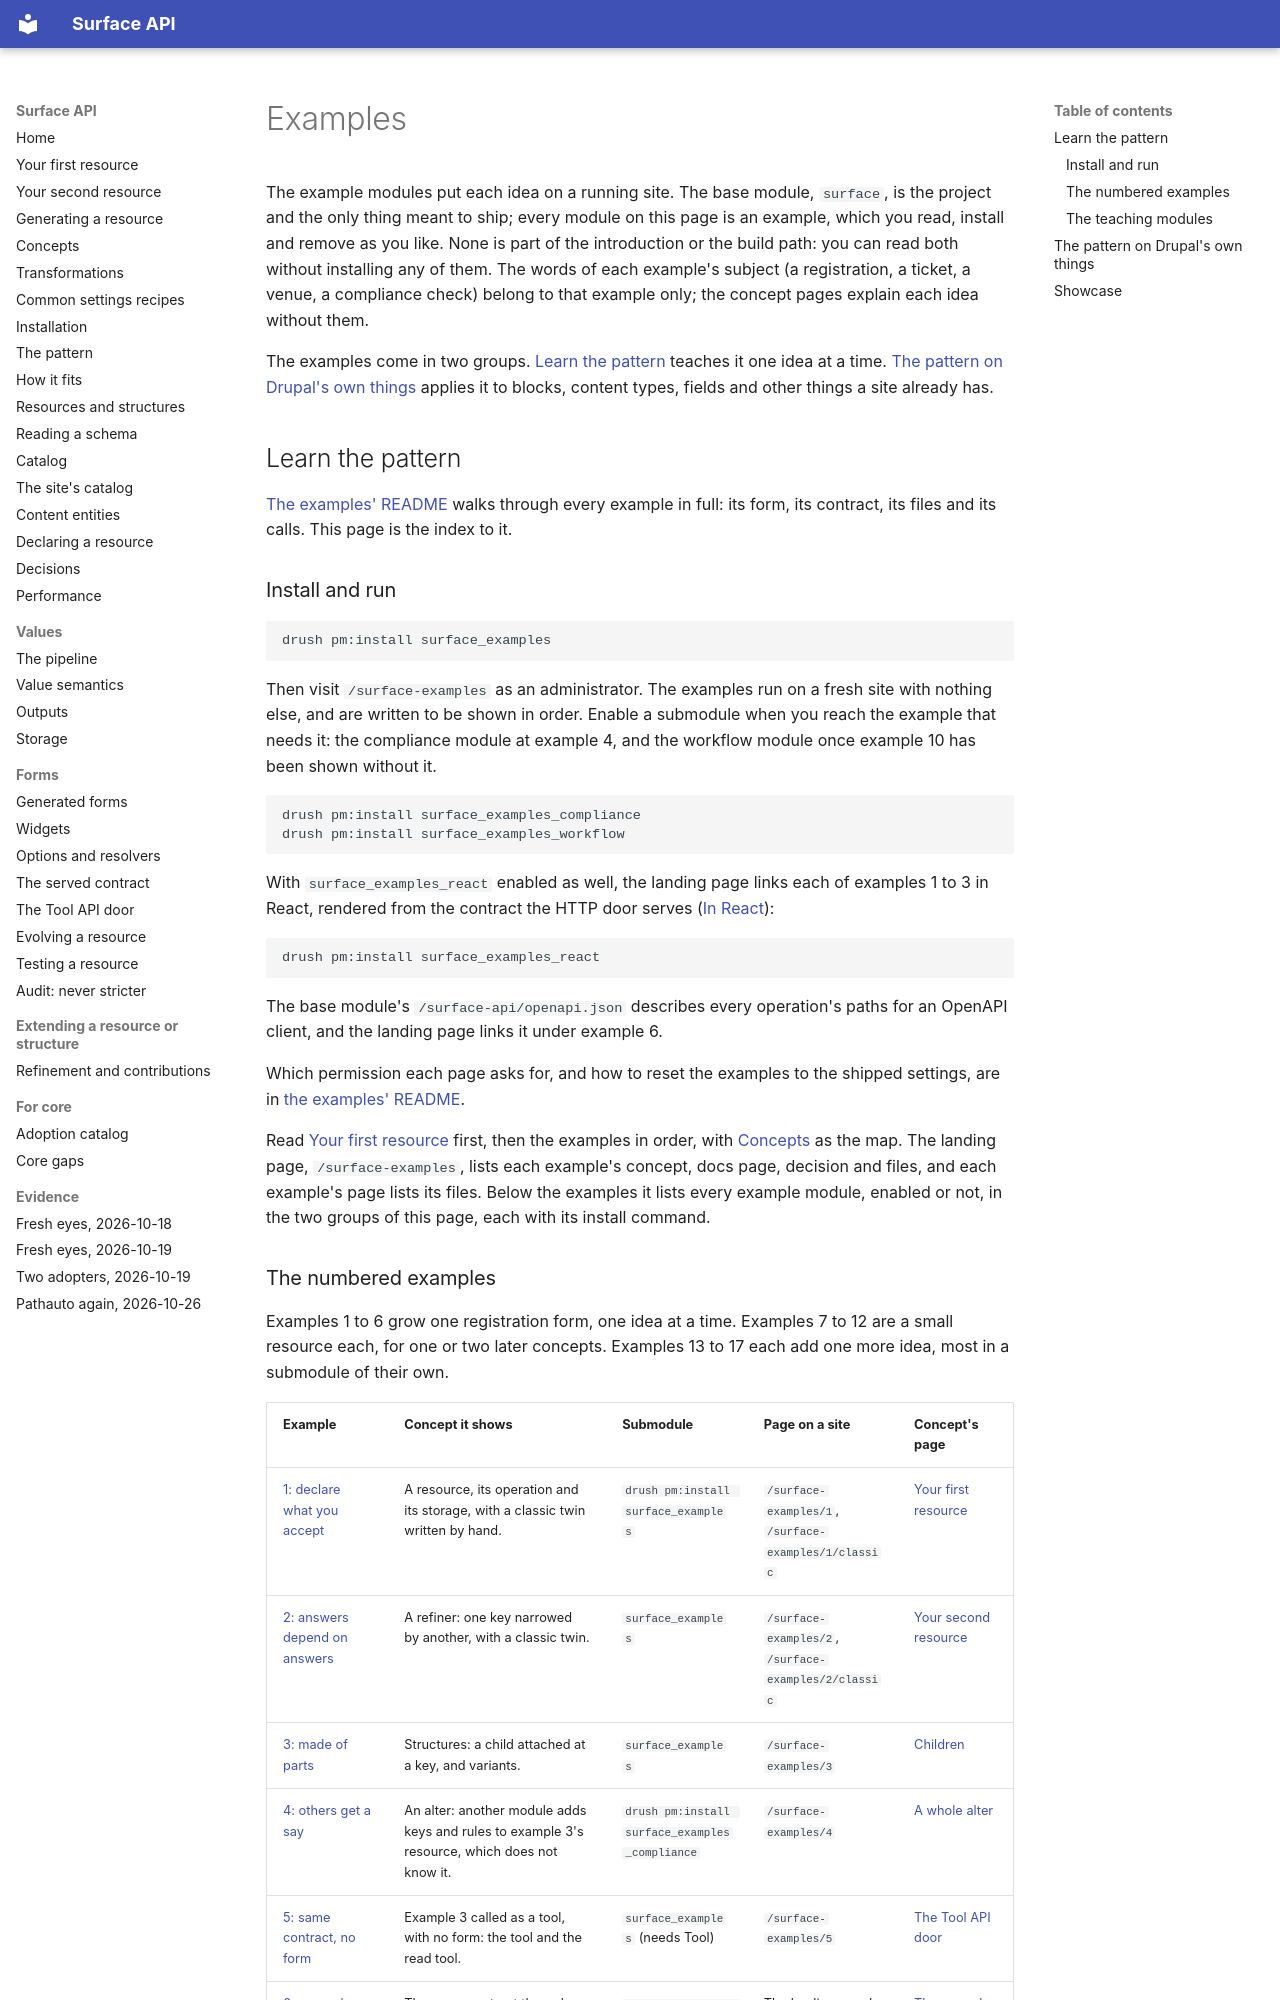

repository: mlander/data_surface · page: examples/index.html · generator: mkdocs

# Examples

The example modules put each idea on a running site. The base module,
`surface`, is the project and the only thing meant to ship; every module
on this page is an example, which you read, install and remove as you
like. None is part of the introduction or the build path: you can read
both without installing any of them. The words of each example's
subject (a registration, a ticket, a venue, a compliance check) belong
to that example only; the concept pages explain each idea without them.

The examples come in two groups. [Learn the pattern](#learn-the-pattern)
teaches it one idea at a time. [The pattern on Drupal's own things](#the-pattern-on-drupals-own-things)
applies it to blocks, content types, fields and other things a site
already has.

## Learn the pattern

[The examples' README](https://github.com/mlander/surface/blob/main/modules/surface_examples/README.md)
walks through every example in full: its form, its contract, its files
and its calls. This page is the index to it.

### Install and run

```bash
drush pm:install surface_examples
```

Then visit `/surface-examples` as an administrator. The examples run on
a fresh site with nothing else, and are written to be shown in order.
Enable a submodule when you reach the example that needs it: the
compliance module at example 4, and the workflow module once example 10
has been shown without it.

```bash
drush pm:install surface_examples_compliance
drush pm:install surface_examples_workflow
```

With `surface_examples_react` enabled as well, the landing page links
each of examples 1 to 3 in React, rendered from the contract the HTTP
door serves
([In React](https://github.com/mlander/surface/blob/main/modules/surface_examples/README.md#in-react)):

```bash
drush pm:install surface_examples_react
```

The base module's `/surface-api/openapi.json` describes every
operation's paths for an OpenAPI client, and the landing page links it
under example 6.

Which permission each page asks for, and how to reset the examples to
the shipped settings, are in
[the examples' README](https://github.com/mlander/surface/blob/main/modules/surface_examples/README.md).

Read [Your first resource](../first-resource.md) first, then the
examples in order, with [Concepts](../concepts.md) as the map. The
landing page, `/surface-examples`, lists each example's concept, docs
page, decision and files, and each example's page lists its files.
Below the examples it lists every example module, enabled or not, in
the two groups of this page, each with its install command.
